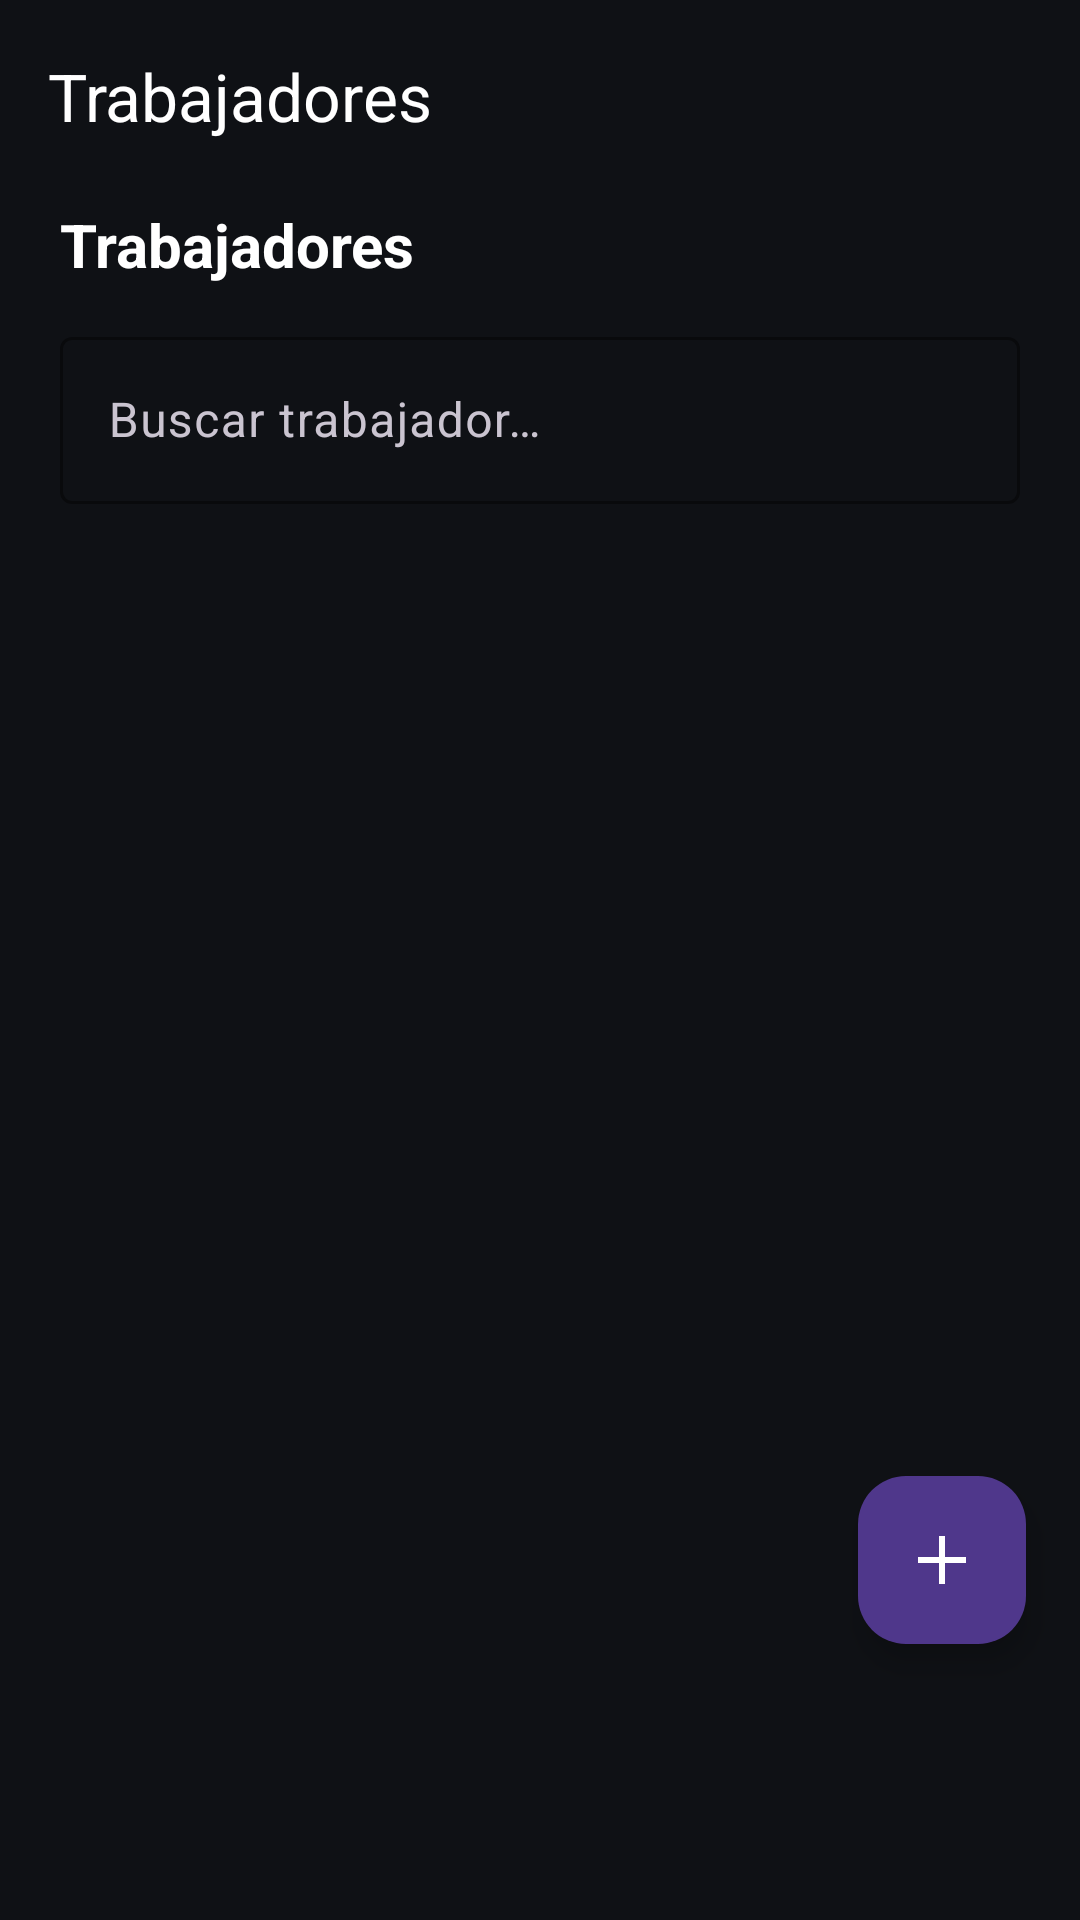

Produce the Android XML layout that renders to this screen, including the resource entries it uses.
<!-- AndroidManifest.xml: application theme Theme.Asistencia -->
<!-- res/layout/fragment_trabajadores.xml -->
<?xml version="1.0" encoding="utf-8"?>
<FrameLayout xmlns:android="http://schemas.android.com/apk/res/android"
    xmlns:app="http://schemas.android.com/apk/res-auto"
    android:layout_width="match_parent"
    android:layout_height="match_parent"
    android:background="@color/fondo">

    <LinearLayout
        android:layout_width="match_parent"
        android:layout_height="match_parent"
        android:orientation="vertical">

        <com.google.android.material.appbar.MaterialToolbar
            android:id="@+id/toolbar"
            android:layout_width="match_parent"
            android:layout_height="wrap_content"
            android:background="@color/fondo"
            app:titleTextColor="@color/blanco"
            app:title="@string/ver_trabajadores" />

        <LinearLayout
            android:layout_width="match_parent"
            android:layout_height="wrap_content"
            android:orientation="horizontal"
            android:gravity="center_vertical"
            android:paddingStart="20dp"
            android:paddingTop="4dp"
            android:paddingEnd="20dp"
            android:paddingBottom="12dp">

            <TextView
                android:layout_width="0dp"
                android:layout_height="wrap_content"
                android:layout_weight="1"
                android:text="@string/ver_trabajadores"
                android:textColor="@color/blanco"
                android:textSize="20sp"
                android:textStyle="bold" />

            <TextView
                android:id="@+id/tvTotal"
                android:layout_width="wrap_content"
                android:layout_height="wrap_content"
                android:textColor="@color/azul"
                android:textSize="15sp"
                android:textStyle="bold" />
        </LinearLayout>

        <com.google.android.material.textfield.TextInputLayout
            style="@style/Widget.Material3.TextInputLayout.OutlinedBox"
            android:layout_width="match_parent"
            android:layout_height="wrap_content"
            android:layout_marginStart="20dp"
            android:layout_marginEnd="20dp"
            android:layout_marginBottom="12dp"
            android:hint="@string/buscar_trabajador"
            app:boxStrokeColor="@color/azul"
            app:boxStrokeWidth="1dp"
            app:hintTextColor="@color/gris_texto">

            <com.google.android.material.textfield.TextInputEditText
                android:id="@+id/etBuscar"
                android:layout_width="match_parent"
                android:layout_height="wrap_content"
                android:imeOptions="actionSearch"
                android:inputType="text"
                android:maxLines="1" />
        </com.google.android.material.textfield.TextInputLayout>

        <TextView
            android:id="@+id/tvVacio"
            android:layout_width="match_parent"
            android:layout_height="wrap_content"
            android:padding="24dp"
            android:gravity="center"
            android:text="@string/sin_resultados"
            android:textColor="@color/gris_texto"
            android:textSize="15sp"
            android:visibility="gone" />

        <androidx.recyclerview.widget.RecyclerView
            android:id="@+id/recycler"
            android:layout_width="match_parent"
            android:layout_height="0dp"
            android:layout_weight="1"
            android:clipToPadding="false"
            android:paddingStart="20dp"
            android:paddingEnd="20dp"
            android:paddingBottom="88dp" />
    </LinearLayout>

    <com.google.android.material.floatingactionbutton.FloatingActionButton
        android:id="@+id/fabRegistrar"
        android:layout_width="wrap_content"
        android:layout_height="wrap_content"
        android:layout_gravity="bottom|end"
        android:layout_marginStart="18dp"
        android:layout_marginEnd="18dp"
        android:layout_marginBottom="92dp"
        android:contentDescription="@string/registrar_nuevo"
        app:srcCompat="@drawable/ic_mas"
        app:tint="@color/blanco" />

</FrameLayout>
<!-- resources referenced by this layout -->
<resources>
  <color name="azul">#3B82F6</color>
  <color name="blanco">#FFFFFF</color>
  <color name="fondo">#0F1115</color>
  <color name="gris_texto">#9CA3AF</color>
  <!-- drawable ic_mas (drawable) -->
  <vector xmlns:android="http://schemas.android.com/apk/res/android"
      android:width="24dp"
      android:height="24dp"
      android:viewportWidth="24"
      android:viewportHeight="24">
      <path
          android:fillColor="#FFFFFFFF"
          android:pathData="M11,4 L13,4 L13,11 L20,11 L20,13 L13,13 L13,20 L11,20 L11,13 L4,13 L4,11 L11,11 Z" />
  </vector>
  <string name="buscar_trabajador">Buscar trabajador…</string>
  <string name="registrar_nuevo">Registrar nuevo</string>
  <string name="sin_resultados">Sin resultados para la búsqueda.</string>
  <string name="ver_trabajadores">Trabajadores</string>
  <style name="Theme.Asistencia" parent="Theme.Material3.Dark.NoActionBar">
          <item name="colorPrimary">@color/azul</item>
          <item name="colorOnPrimary">@color/blanco</item>
          <item name="android:colorBackground">@color/fondo</item>
          <item name="android:statusBarColor">@color/fondo</item>
          <item name="android:navigationBarColor">@color/fondo</item>
          <item name="android:windowLightStatusBar">false</item>
      </style>
</resources>
